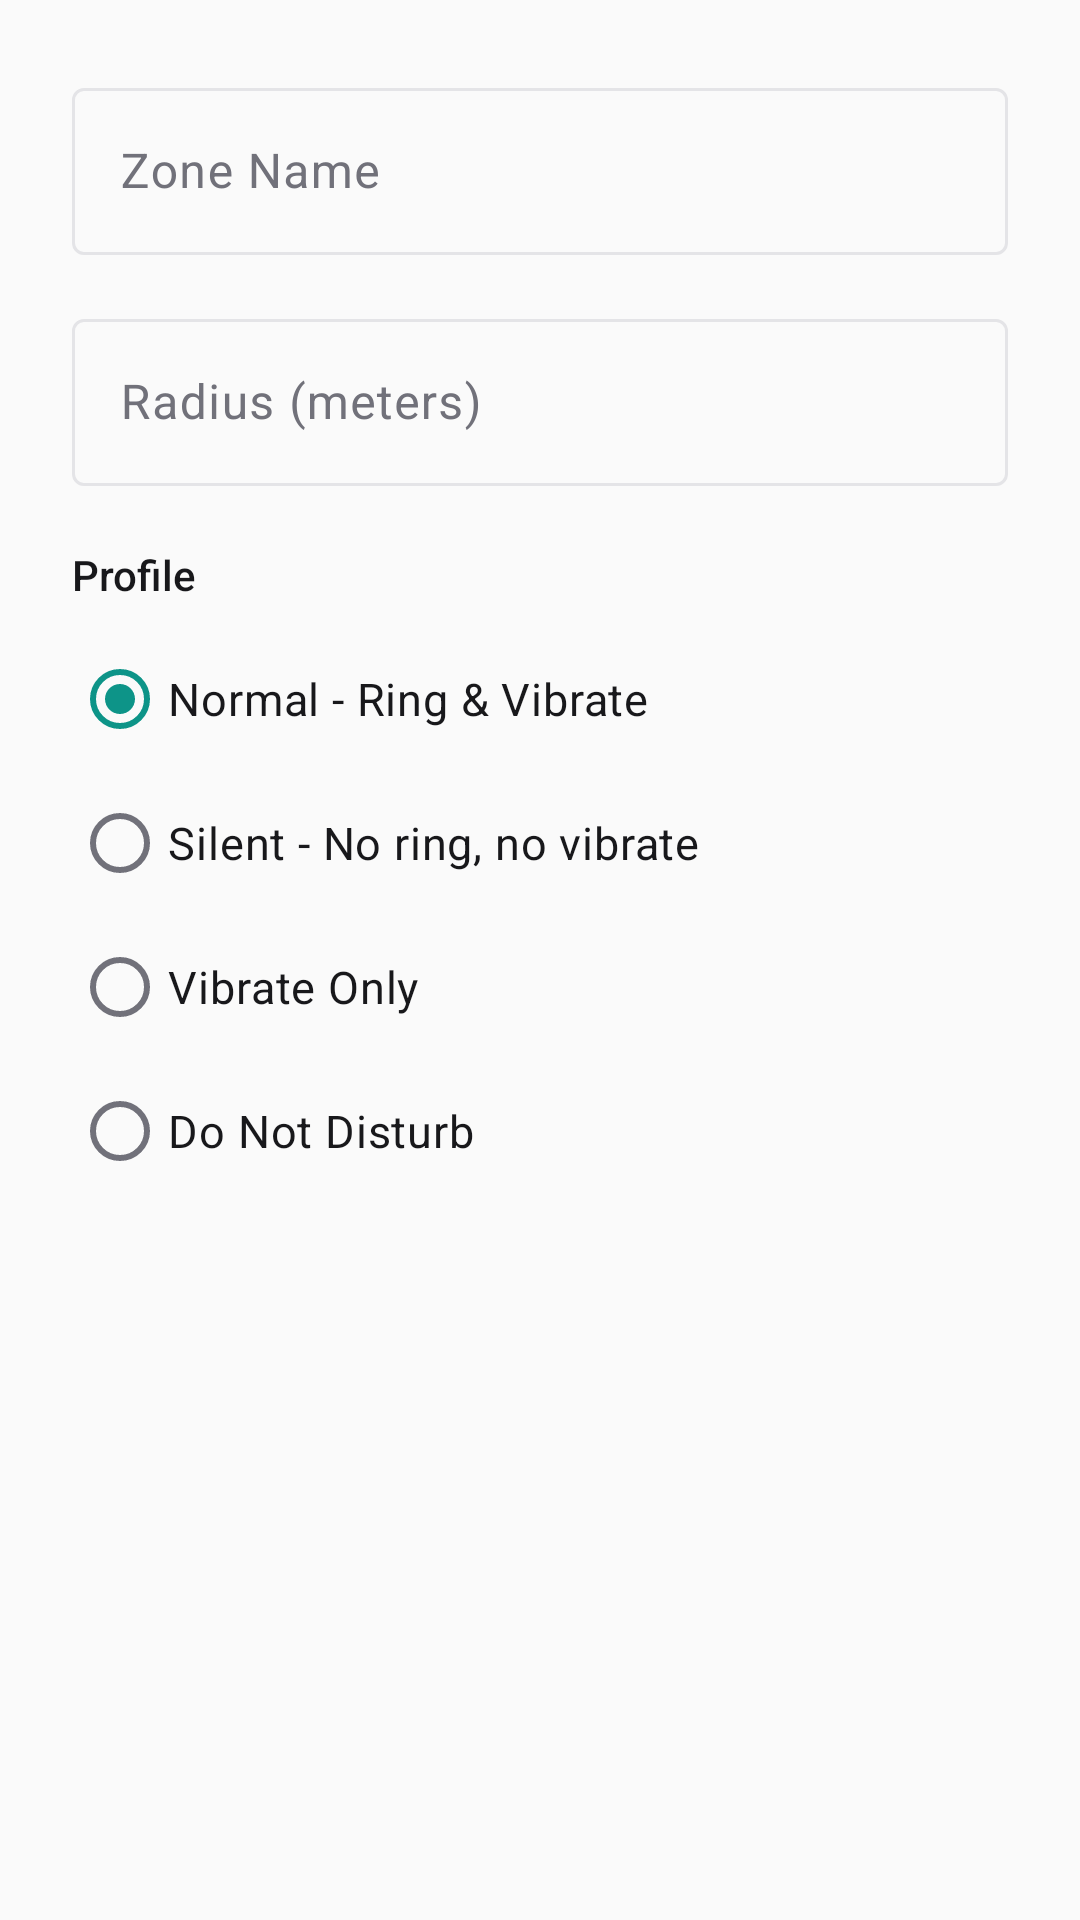

Android layout source for this screen:
<!-- AndroidManifest.xml: application theme Theme.LocationAutomation -->
<!-- res/layout/dialog_create_zone.xml -->
<?xml version="1.0" encoding="utf-8"?>
<LinearLayout xmlns:android="http://schemas.android.com/apk/res/android"
    android:layout_width="match_parent"
    android:layout_height="wrap_content"
    android:orientation="vertical"
    android:padding="24dp">

    <com.google.android.material.textfield.TextInputLayout
        android:id="@+id/zoneNameLayout"
        style="@style/Widget.Material3.TextInputLayout.OutlinedBox"
        android:layout_width="match_parent"
        android:layout_height="wrap_content"
        android:hint="Zone Name">

        <com.google.android.material.textfield.TextInputEditText
            android:id="@+id/zoneNameInput"
            android:layout_width="match_parent"
            android:layout_height="wrap_content"
            android:inputType="text"
            android:maxLines="1" />

    </com.google.android.material.textfield.TextInputLayout>

    <com.google.android.material.textfield.TextInputLayout
        android:id="@+id/zoneRadiusLayout"
        style="@style/Widget.Material3.TextInputLayout.OutlinedBox"
        android:layout_width="match_parent"
        android:layout_height="wrap_content"
        android:layout_marginTop="16dp"
        android:hint="Radius (meters)">

        <com.google.android.material.textfield.TextInputEditText
            android:id="@+id/zoneRadiusInput"
            android:layout_width="match_parent"
            android:layout_height="wrap_content"
            android:inputType="numberDecimal"
            android:maxLines="1" />

    </com.google.android.material.textfield.TextInputLayout>

    <TextView
        android:layout_width="wrap_content"
        android:layout_height="wrap_content"
        android:layout_marginTop="20dp"
        android:text="Profile"
        android:textColor="@color/on_surface"
        android:textSize="14sp"
        android:fontFamily="sans-serif-medium" />

    <RadioGroup
        android:id="@+id/profileGroup"
        android:layout_width="match_parent"
        android:layout_height="wrap_content"
        android:layout_marginTop="8dp"
        android:orientation="vertical">

        <RadioButton
            android:id="@+id/profileNormal"
            android:layout_width="match_parent"
            android:layout_height="48dp"
            android:text="Normal - Ring &amp; Vibrate"
            android:textColor="@color/on_surface"
            android:textSize="15sp"
            android:checked="true" />

        <RadioButton
            android:id="@+id/profileSilent"
            android:layout_width="match_parent"
            android:layout_height="48dp"
            android:text="Silent - No ring, no vibrate"
            android:textColor="@color/on_surface"
            android:textSize="15sp" />

        <RadioButton
            android:id="@+id/profileVibrate"
            android:layout_width="match_parent"
            android:layout_height="48dp"
            android:text="Vibrate Only"
            android:textColor="@color/on_surface"
            android:textSize="15sp" />

        <RadioButton
            android:id="@+id/profileDnd"
            android:layout_width="match_parent"
            android:layout_height="48dp"
            android:text="Do Not Disturb"
            android:textColor="@color/on_surface"
            android:textSize="15sp" />

    </RadioGroup>

</LinearLayout>
<!-- resources referenced by this layout -->
<resources>
  <color name="on_surface">#18181B</color>
  <style name="Theme.LocationAutomation" parent="Theme.Material3.DayNight.NoActionBar">
          <item name="colorPrimary">@color/primary</item>
          <item name="colorPrimaryContainer">@color/primary_light</item>
          <item name="colorOnPrimary">@color/on_primary</item>
          <item name="colorSecondary">@color/secondary</item>
          <item name="colorSecondaryContainer">@color/secondary</item>
          <item name="colorOnSecondary">@color/on_secondary</item>
          <item name="android:colorBackground">@color/background</item>
          <item name="colorSurface">@color/surface</item>
          <item name="colorSurfaceVariant">@color/surface_variant</item>
          <item name="colorOnSurface">@color/on_surface</item>
          <item name="colorOnSurfaceVariant">@color/on_surface_secondary</item>
          <item name="colorError">@color/error</item>
          <item name="colorOnError">@color/on_error</item>
          <item name="colorOutline">@color/outline</item>
          <item name="android:statusBarColor">@color/background</item>
          <item name="android:windowLightStatusBar">true</item>
          <item name="android:navigationBarColor">@color/background</item>
      </style>
  <color name="primary">#0D9488</color>
  <color name="primary_light">#14B8A6</color>
  <color name="on_primary">#FFFFFF</color>
  <color name="secondary">#6366F1</color>
  <color name="on_secondary">#FFFFFF</color>
  <color name="background">#FAFAFA</color>
  <color name="surface">#FFFFFF</color>
  <color name="surface_variant">#F5F5F5</color>
  <color name="on_surface_secondary">#71717A</color>
  <color name="error">#EF4444</color>
  <color name="on_error">#FFFFFF</color>
  <color name="outline">#E4E4E7</color>
</resources>
